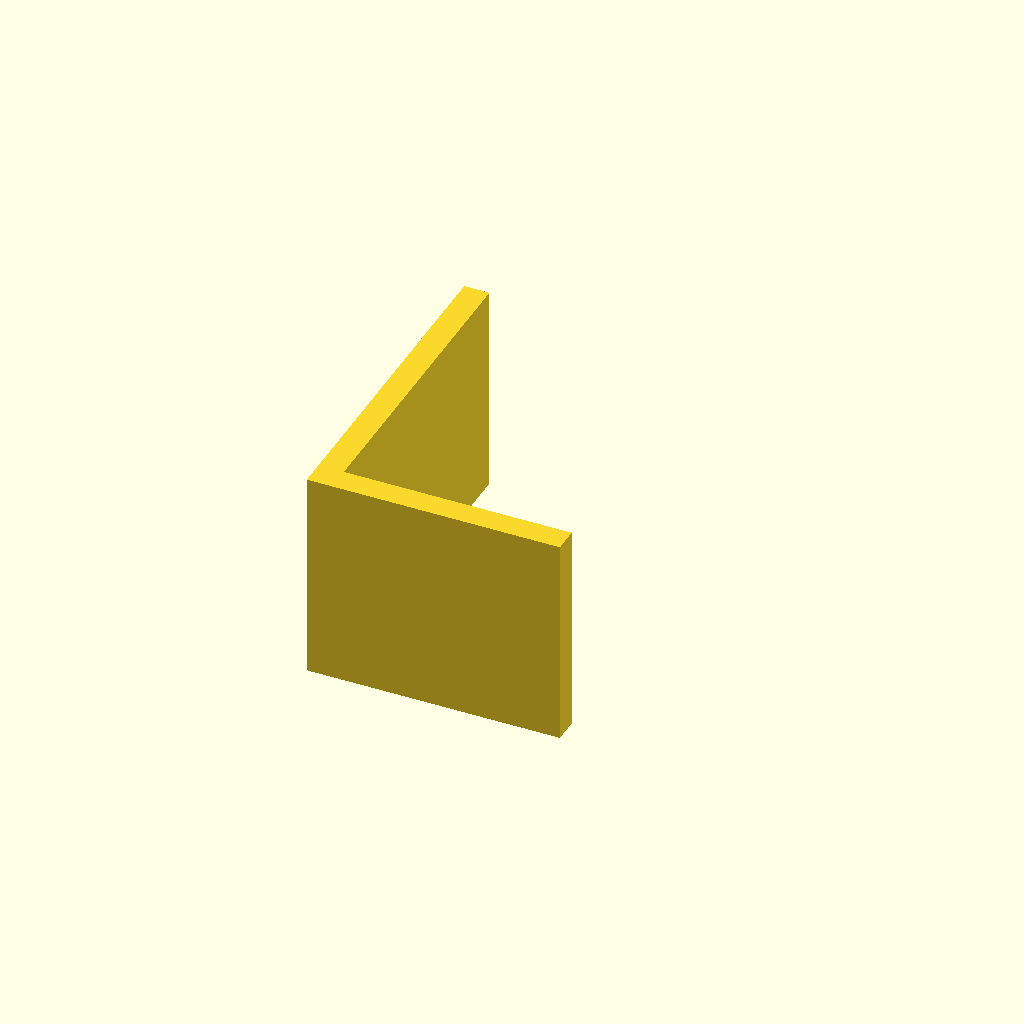
Cell 1 — every parameter at its default value.
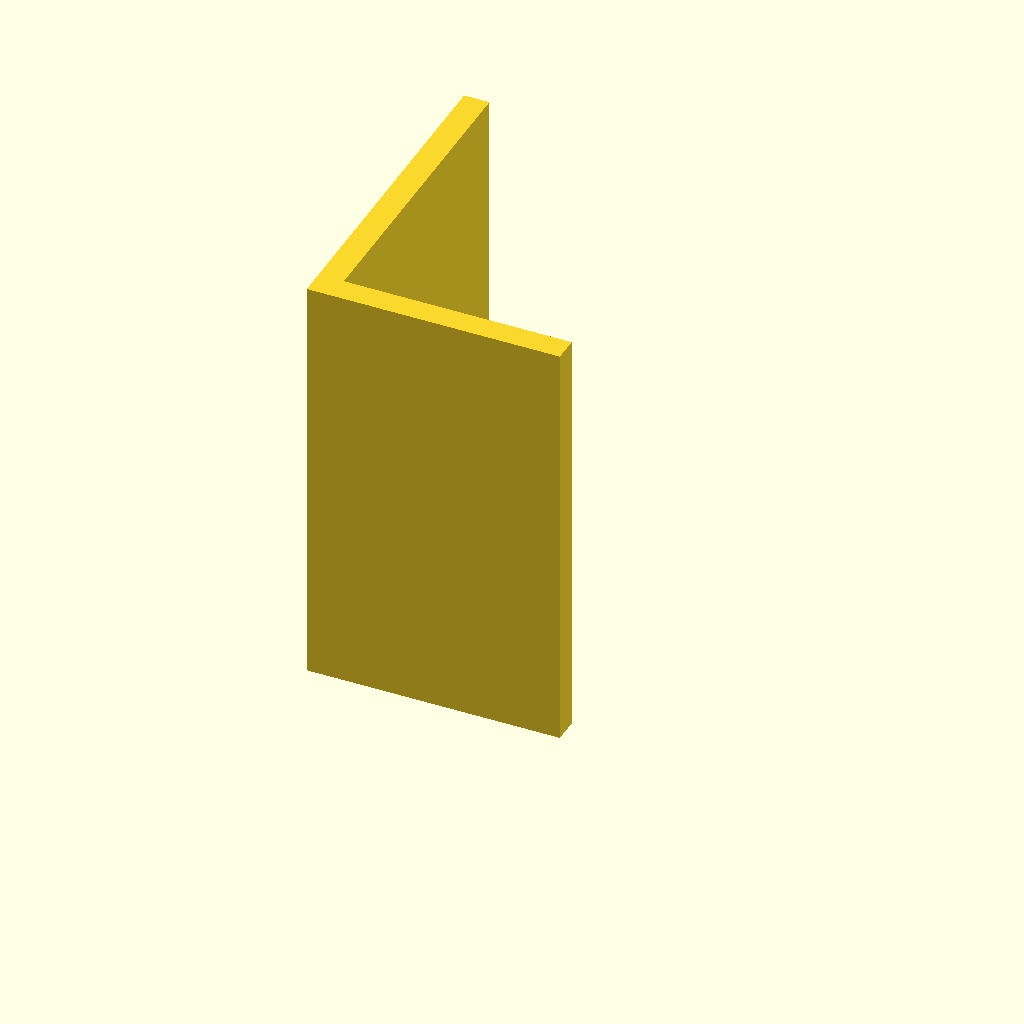
Cell 2: the same model with plate_t = 100.
One fixed orthographic camera (rotation 55°, 0°, 25°; colour scheme Cornfield) for every cell.
OpenSCAD source file optional_data/data/sketch3/structsections/part_0231.scad:
$fn = 32;

// ----------------------------------------------------------------------
// Structural section: angle 60 x 80 mm
// ----------------------------------------------------------------------

// --- parameters (mm) ---
sec_w = 60;               // leg width, X
sec_h = 80;               // leg height, Y
flange_t = 6;             // leg thickness
plate_t = 50;             // cut length, Z (extrusion height)

profile = [[0, 0], [60, 0], [60, 6], [6, 6], [6, 80], [0, 80]];  // primary outline, 6 points, counter clockwise

// --- the one profile operation ---
linear_extrude(height = plate_t) polygon(points = profile);
Parameter table extracted from the source (name, type, default, range or options):
sec_w: number, default 60
sec_h: number, default 80
flange_t: number, default 6
plate_t: number, default 50
